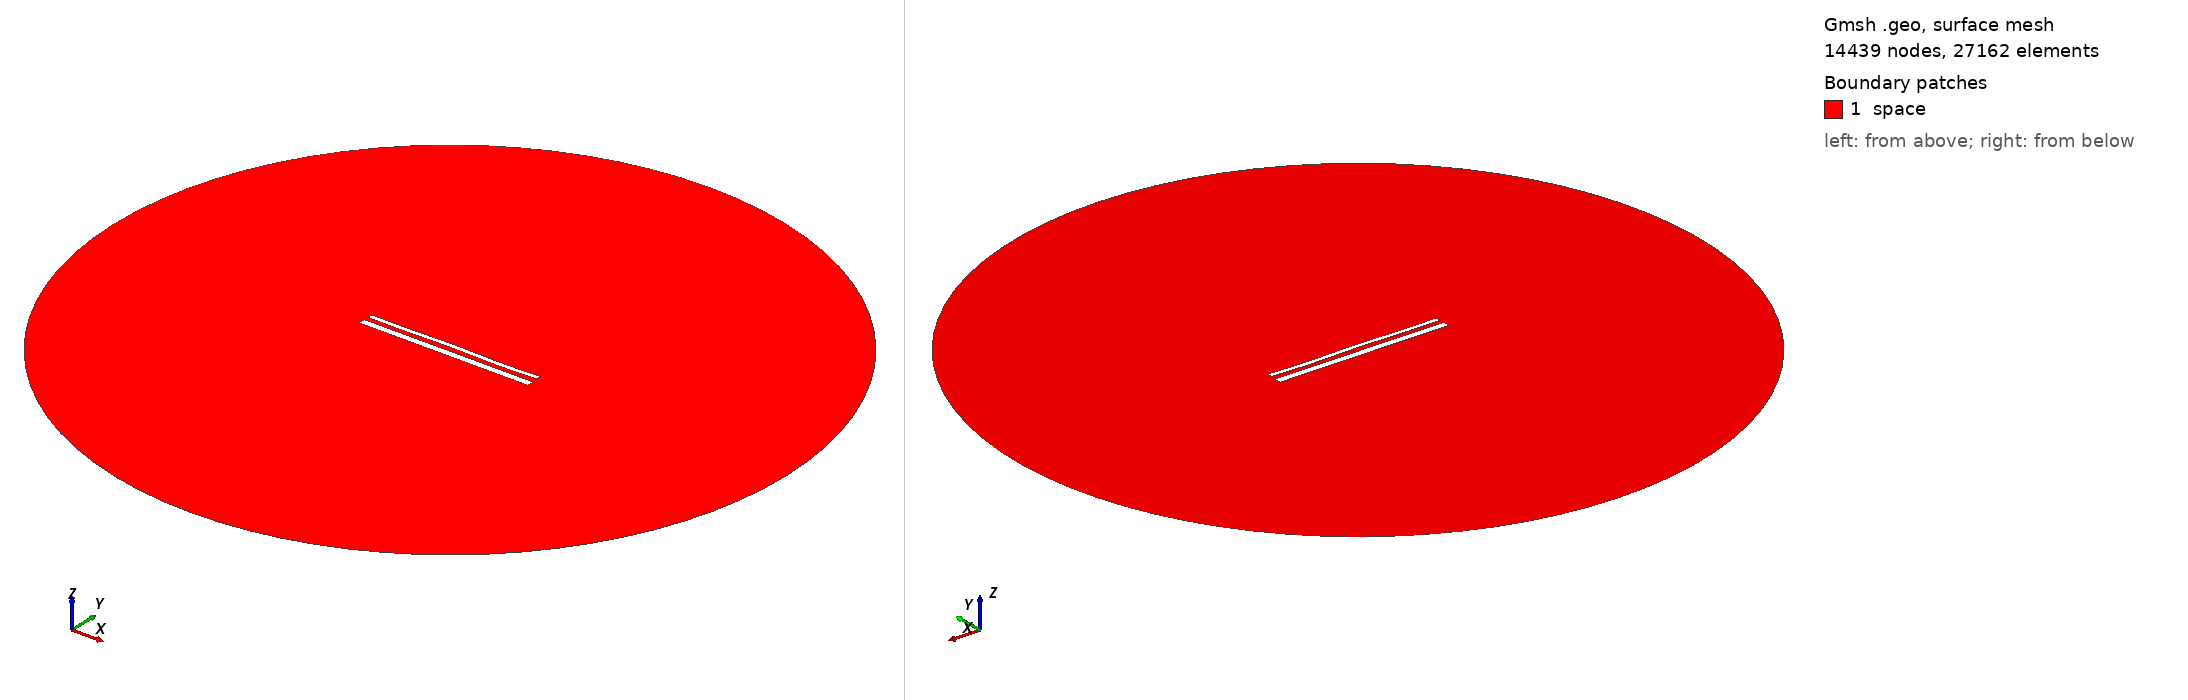

Gmsh geometry script, surface-meshed: 14439 nodes, 27162 surface elements. Boundary patches (legend numbers): 1 space. Left view from above one corner, right view from below the opposite corner. Legend entries are the model's physical surfaces. The drawing asked Gmsh for element sizes between 1% and 20% of the model's largest extent; the script's own settings can give other sizes.

=== 15591.geo (drawn) ===
//---------------------------------------
// Geometry kernel
//---------------------------------------

SetFactory("OpenCASCADE");



//---------------------------------------
// Parameters of the geometry
//---------------------------------------

// Overetch of the upper plate
overetch = 0.5;

// Distance between the plates
distance = 2.5;

// Discretization over the x axis (for the deformation)
nx = 50; 

// Length of the plate
L = 100 - overetch; 

// Number of modes
n = 4; 

// 1st mode coefficient
coeff(1) = 0.15;
beta(1) = 0.596864 * 3.1415926535 / L;

// 2nd mode coefficient
coeff(2) = 0.07499999999999998;
beta(2) = 1.49418 * 3.1415926535 / L;

// 3rd mode coefficient
coeff(3) = 0.07499999999999998;
beta(3) = 2.50025 * 3.1415926535 / L;

// 4th mode coefficient
coeff(4) = -0.15;
beta(4) = 3.49999 * 3.1415926535 / L;



//---------------------------------------
// Upper plate (deformed rectangle)
//---------------------------------------

// Coordiantes of the upper plate
xmin = -50;
xmax = 50 - overetch;

// Height of the upper plate
yheight = 4 - 2 * overetch;

// Indexes of the points
UpperID[] = {};
LowerID[] = {};
LeftID[] = {};
RightID[] = {};

// Point index
p = 1;

// Horizontal edges
For i In {1:nx}
    x = xmin + (i-1)*(xmax - xmin)/(nx-1);

    y_bottom = distance / 2 + overetch;
    For j In {1:n}
        C = (Cosh(beta(j)*L) + Cos(beta(j)*L)) / (Sinh(beta(j)*L) + Sin(beta(j)*L));
        y_bottom  = y_bottom + coeff(j) * (Cosh(beta(j)*(x+50)) - Cos(beta(j)*(x+50)) - C * (Sinh(beta(j)*(x+50)) - Sin(beta(j)*(x+50))));
    EndFor

    y_top = y_bottom + yheight;

    Point(p) = {x, y_top, 0, 1.0};
    UpperID[i] = p;
    p = p + 1;

    Point(p) = {x, y_bottom, 0, 1.0};
    LowerID[i] = p;
    p = p + 1;
EndFor

// Create point lists
UpperPts[] = {}; LowerPts[] = {};
For i In {1:nx}
  UpperPts[] += {UpperID[i]};
  LowerPts[] += {LowerID[i]};
EndFor

// Build splines
Spline(1) = {UpperPts[]};
Spline(2) = {LowerPts[]};
Line(3) = {LowerPts[nx-1], UpperPts[nx-1]};
Line(4) = {LowerPts[0], UpperPts[0]};

// Build the plane surface
Curve Loop(1) = {2, 3, -1, -4};
Plane Surface(1) = {1};



//---------------------------------------
// Lower plate (rectangle)
//---------------------------------------

// Vertices
Point(1001) = {-50, -1, 0, 1.0};
Point(1002) = { 50, -1, 0, 1.0};
Point(1003) = { 50,  -5, 0, 1.0};
Point(1004) = {-50,  -5, 0, 1.0};

// Edges
Line(5) = {1001, 1002};
Line(6) = {1002, 1003};
Line(7) = {1003, 1004};
Line(8) = {1004, 1001};

// Plane surface
Line Loop(2) = {5, 6, 7, 8};
Plane Surface(2) = {2}; 



//---------------------------------------
// Outer (fictious) boundary
//---------------------------------------

// Points
Point(1005) = {0, 0, 0};       // Center
Point(1006) = {200, 0, 0};     // Start point
Point(1007) = {0, 200, 0};     // 90 degrees
Point(1008) = {-200, 0, 0};    // 180 degrees
Point(1009) = {0, -200, 0};    // 270 degrees

// Circle arcs (each needs start, center, end)
Circle(9) = {1006, 1005, 1007};
Circle(10) = {1007, 1005, 1008};
Circle(11) = {1008, 1005, 1009};
Circle(12) = {1009, 1005, 1006};

// Plane surface for the entire domain
Curve Loop(3) = {9, 10, 11, 12};
Surface(3) = {3};

// Subtract the plates from the whole domain to obtain the actual domain where we want to solve the equations
BooleanDifference{ Surface{3}; Delete; }{ Surface{1}; Surface{2}; Delete; }




//---------------------------------------
// Transfinite Lines/Curves
//---------------------------------------

// Set the number of points on the boundaries
r = 7;

// Plates
Transfinite Curve {1, 2} = 50*r Using Progression 1;
Transfinite Curve {3, 4} = 2*r Using Progression 1;
Transfinite Line {5, 7} = 50*r Using Progression 1;
Transfinite Line {6, 8} = 2*r Using Progression 1;

// Outer boundary
Transfinite Line {9, 10, 11, 12} = 20 Using Progression 1;



//---------------------------------------
// Physical groups
//---------------------------------------                

// Physical curves (boundaries)
Physical Line("force_segment", 10) = {2};
Physical Line("upper_plate", 11) = {1, 3, 4};
Physical Line("lower_plate", 12) = {5, 6, 7, 8};
Physical Line("boundary", 20) = {9, 10, 11, 12};

// Physical Surfaces
Physical Surface("space", 30) = {3};



//---------------------------------------
// 6. Generate the Mesh
//---------------------------------------

// 2D mesh generation
Mesh 2;
